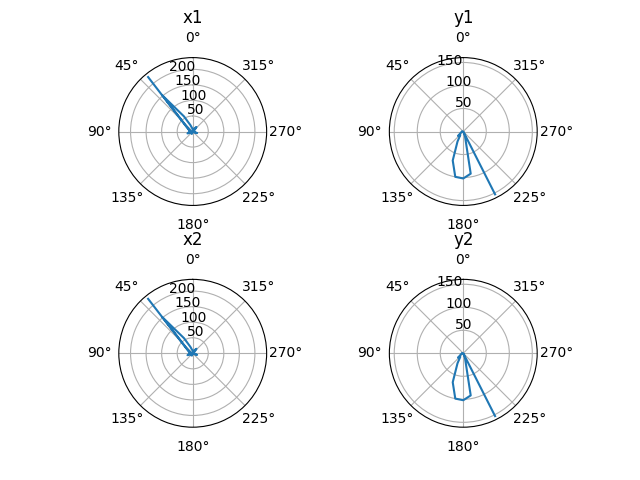

Values plotted in this chart, from the file beside it:
human_time, computer_time, x1, y1, z1, x2, y2, z2
2021-05-09 16:25:30.733555, 1620566731, 3.724, -17.12, 0.7627, 3.724, -17.12, 0.7627
2021-05-09 16:25:30.842861, 1620566731, 3.771, -17.1, 0.008742, 3.771, -17.1, 0.008742
2021-05-09 16:25:30.952638, 1620566731, 4.165, -17.39, -0.4334, 4.165, -17.39, -0.4334
2021-05-09 16:25:31.062177, 1620566731, 4.425, -17.25, -0.704, 4.425, -17.25, -0.704
2021-05-09 16:25:31.171883, 1620566731, 4.477, -17.93, -1.006, 4.477, -17.93, -1.006
2021-05-09 16:25:31.281218, 1620566731, 4.113, -18.52, -0.914, 4.113, -18.52, -0.914
2021-05-09 16:25:31.390097, 1620566731, 3.971, -18.56, -0.9389, 3.971, -18.56, -0.9389
2021-05-09 16:25:31.500615, 1620566732, 3.796, -18.91, -1.329, 3.796, -18.91, -1.329
2021-05-09 16:25:31.610331, 1620566732, 3.718, -19.03, -1.844, 3.718, -19.03, -1.844
2021-05-09 16:25:31.719517, 1620566732, 3.513, -18.87, -2.087, 3.513, -18.87, -2.087
2021-05-09 16:25:31.828914, 1620566732, 3.538, -18.52, -2.107, 3.538, -18.52, -2.107
2021-05-09 16:25:31.938598, 1620566732, 3.581, -18.36, -1.886, 3.581, -18.36, -1.886
2021-05-09 16:25:32.048441, 1620566732, 3.525, -18.71, -1.805, 3.525, -18.71, -1.805
2021-05-09 16:25:32.158091, 1620566732, 3.469, -18.77, -1.704, 3.469, -18.77, -1.704
2021-05-09 16:25:32.267531, 1620566732, 3.548, -18.67, -1.705, 3.548, -18.67, -1.705
2021-05-09 16:25:32.377170, 1620566732, 3.661, -18.16, -1.659, 3.661, -18.16, -1.659
2021-05-09 16:25:32.484755, 1620566732, 3.783, -17.34, -1.745, 3.783, -17.34, -1.745
2021-05-09 16:25:32.594353, 1620566733, 3.787, -17, -1.633, 3.787, -17, -1.633
2021-05-09 16:25:32.706075, 1620566733, 3.713, -17.19, -1.628, 3.713, -17.19, -1.628
2021-05-09 16:25:32.815739, 1620566733, 3.94, -17.01, -1.52, 3.94, -17.01, -1.52
2021-05-09 16:25:32.925154, 1620566733, 3.971, -16.63, -1.264, 3.971, -16.63, -1.264
2021-05-09 16:25:33.033961, 1620566733, 3.974, -16.34, -0.7547, 3.974, -16.34, -0.7547
2021-05-09 16:25:33.144159, 1620566733, 3.852, -16.21, -0.36, 3.852, -16.21, -0.36
2021-05-09 16:25:33.253954, 1620566733, 3.794, -16.58, -0.5867, 3.794, -16.58, -0.5867
2021-05-09 16:25:33.363389, 1620566733, 3.992, -16.7, -0.8462, 3.992, -16.7, -0.8462
2021-05-09 16:25:33.473071, 1620566733, 4.152, -16.92, -0.8838, 4.152, -16.92, -0.8838
2021-05-09 16:25:33.582470, 1620566734, 3.927, -16.92, -0.9776, 3.927, -16.92, -0.9776
2021-05-09 16:25:33.692087, 1620566734, 3.78, -16.78, -1.306, 3.78, -16.78, -1.306
2021-05-09 16:25:33.799797, 1620566734, 3.97, -17.1, -1.687, 3.97, -17.1, -1.687
2021-05-09 16:25:33.909578, 1620566734, 4.206, -17.41, -2.226, 4.206, -17.41, -2.226
2021-05-09 16:25:34.020930, 1620566734, 4.224, -17.59, -2.483, 4.224, -17.59, -2.483
2021-05-09 16:25:34.130581, 1620566734, 4.256, -17.57, -2.367, 4.256, -17.57, -2.367
2021-05-09 16:25:34.239965, 1620566734, 4.291, -17.23, -1.764, 4.291, -17.23, -1.764
2021-05-09 16:25:34.349360, 1620566734, 4.271, -17.02, -0.5743, 4.271, -17.02, -0.5743
2021-05-09 16:25:34.459199, 1620566734, 4.345, -17.17, 1.303, 4.345, -17.17, 1.303
2021-05-09 16:25:34.568796, 1620566735, 4.23, -17.26, 4.143, 4.23, -17.26, 4.143
2021-05-09 16:25:34.678100, 1620566735, 3.736, -17.24, 7.178, 3.736, -17.24, 7.178
2021-05-09 16:25:34.787953, 1620566735, 3.18, -16.99, 8.567, 3.18, -16.99, 8.567
2021-05-09 16:25:34.897803, 1620566735, 2.953, -16.92, 8.072, 2.953, -16.92, 8.072
2021-05-09 16:25:35.007269, 1620566735, 3.066, -16.93, 6.712, 3.066, -16.93, 6.712
2021-05-09 16:25:35.116955, 1620566735, 3.2, -16.88, 5.352, 3.2, -16.88, 5.352
2021-05-09 16:25:35.226337, 1620566735, 3.519, -16.85, 4.109, 3.519, -16.85, 4.109
2021-05-09 16:25:35.336258, 1620566735, 3.762, -16.91, 2.635, 3.762, -16.91, 2.635
2021-05-09 16:25:35.445834, 1620566735, 4.053, -17.07, 1.391, 4.053, -17.07, 1.391
2021-05-09 16:25:35.555350, 1620566736, 4.183, -17.18, 0.5219, 4.183, -17.18, 0.5219
2021-05-09 16:25:35.665082, 1620566736, 4.376, -17.68, 0.2387, 4.376, -17.68, 0.2387
2021-05-09 16:25:35.774528, 1620566736, 4.322, -17.59, 0.2724, 4.322, -17.59, 0.2724
2021-05-09 16:25:35.884070, 1620566736, 4.247, -17.56, 0.4213, 4.247, -17.56, 0.4213
2021-05-09 16:25:35.993647, 1620566736, 3.982, -17.53, 0.4495, 3.982, -17.53, 0.4495
2021-05-09 16:25:36.103051, 1620566736, 4.076, -17.24, 0.3446, 4.076, -17.24, 0.3446
2021-05-09 16:25:36.212835, 1620566736, 3.952, -17.17, 0.2211, 3.952, -17.17, 0.2211
2021-05-09 16:25:36.322372, 1620566736, 4.048, -17.1, 0.5787, 4.048, -17.1, 0.5787
2021-05-09 16:25:36.432191, 1620566736, 4.255, -16.97, 0.5761, 4.255, -16.97, 0.5761
2021-05-09 16:25:36.541620, 1620566737, 4.223, -16.95, 0.241, 4.223, -16.95, 0.241
2021-05-09 16:25:36.650927, 1620566737, 4.468, -16.91, 0.1104, 4.468, -16.91, 0.1104
2021-05-09 16:25:36.760922, 1620566737, 4.57, -17.07, 0.2314, 4.57, -17.07, 0.2314
2021-05-09 16:25:36.870293, 1620566737, 4.482, -17.06, 0.1312, 4.482, -17.06, 0.1312
2021-05-09 16:25:36.979781, 1620566737, 4.416, -16.95, 0.03316, 4.416, -16.95, 0.03316
2021-05-09 16:25:37.089360, 1620566737, 4.394, -16.91, 0.02263, 4.394, -16.91, 0.02263
2021-05-09 16:25:37.198977, 1620566737, 4.251, -16.98, 0.1488, 4.251, -16.98, 0.1488
... 383 more rows
